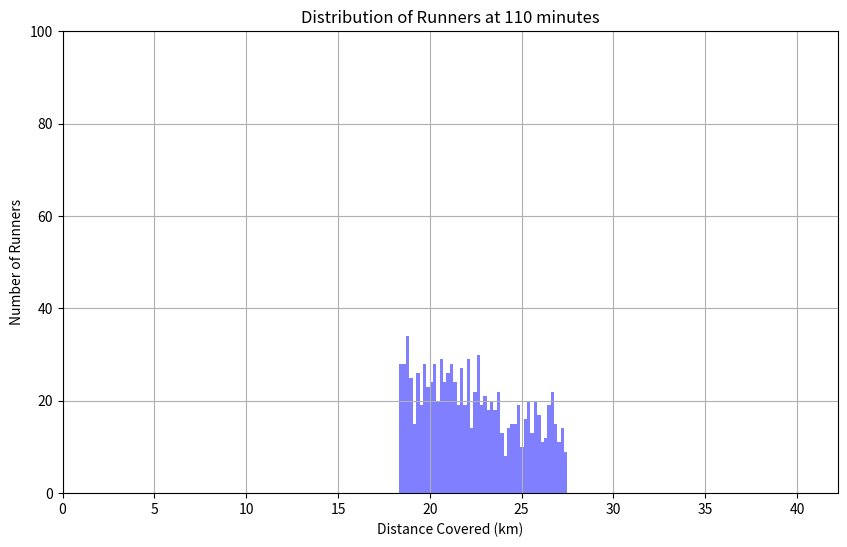

Here is the Python script that generated this plot: (Note: this script raises an exception after producing the figure.)
import numpy as np
import pandas as pd
import matplotlib.pyplot as plt
import matplotlib.animation as animation

# Simulation parameters
num_runners = 1000
race_distance = 42.2  # km
race_start_time = 10 * 60  # 10:00 AM in minutes from midnight
simulation_time = 240  # Simulate 3 hours (in minutes) after race starts
random_paces = np.random.uniform(4, 6, num_runners)  # Random pace in minutes per km

max_time = 240  # Maximum time in minutes (3 hours)
time_steps = np.arange(0, max_time + 1)  # Every minute from 0 to 180 minutes

# Create a DataFrame to store runner data
runners_df = pd.DataFrame({
    'RunnerID': range(1, num_runners + 1),
    'Pace': random_paces  # Pace in minutes per mile
})

# Prepare figure
fig, ax = plt.subplots(figsize=(10, 6))

# Function to update the animation for each time step
def update(frame):
    ax.clear()
    time_elapsed = time_steps[frame]
    distances = time_elapsed / runners_df['Pace']  # Distance in km
    distances = np.where(distances > race_distance, race_distance, distances)
    
    # Plot the updated distribution
    ax.hist(distances, bins=50, color='blue', alpha=0.5)
    ax.set_title(f'Distribution of Runners at {time_elapsed} minutes')
    ax.set_xlabel('Distance Covered (km)')
    ax.set_ylabel('Number of Runners')
    ax.set_xlim([0, race_distance])
    ax.set_ylim([0, 100])
    ax.grid(True)

# Create the animation
ani = animation.FuncAnimation(fig, update, frames=len(time_steps), repeat=False)

# Save animation as a video file
ani.save('.\images\marathon_simulation_animation.mp4', writer='ffmpeg', fps=10)

# To show the animation in a window
#plt.show()
